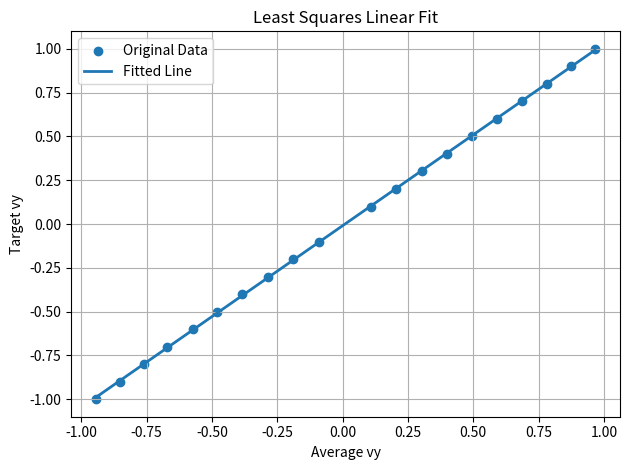

Python code for this plot:
import numpy as np
import matplotlib.pyplot as plt

# vx
average_vx = np.array([0.970, 0.875, 0.783, 0.686, 0.594, 0.499, 0.405, 0.309, 0.219, 0.124, 
                        -0.067, -0.164, -0.257, -0.356, -0.451, -0.547, -0.641, -0.736, -0.833, -0.924])
target_vx = np.array([1.0, 0.9, 0.8, 0.7, 0.6, 0.5, 0.4, 0.3, 0.2, 0.1, 
                        -0.1, -0.2, -0.3, -0.4, -0.5, -0.6, -0.7, -0.8, -0.9, -1.0])
# vy
average_vy = np.array([0.966, 0.873, 0.781, 0.686, 0.591, 0.496, 0.398, 0.303, 0.205, 0.109, 
                        -0.089, -0.188, -0.286, -0.383, -0.480, -0.572, -0.670, -0.759, -0.852, -0.943])
target_vy = np.array([1.0, 0.9, 0.8, 0.7, 0.6, 0.5, 0.4, 0.3, 0.2, 0.1, 
                        -0.1, -0.2, -0.3, -0.4, -0.5, -0.6, -0.7, -0.8, -0.9, -1.0])
# wz
average_wz = np.array([2.460, 2.223, 1.978, 1.729, 1.480, 1.246, 1.003, 0.757, 0.521, 0.278,
                       -0.191, -0.414, -0.633, -0.838, -1.019, -1.202, -1.389, -1.554, -1.690, -1.820])
target_wz = np.array([1.0, 0.9, 0.8, 0.7, 0.6, 0.5, 0.4, 0.3, 0.2, 0.1,
                        -0.1, -0.2, -0.3, -0.4, -0.5, -0.6, -0.7, -0.8, -0.9, -1.0])




# choose variable to fit
average = average_vy
target = target_vy

# bias
X = np.vstack([average, np.ones_like(average)]).T

# least squares fit
W, _, _, _ = np.linalg.lstsq(X, target, rcond=None)

slope = W[0]
intercept = W[1]

print(f"target ≈ {slope:.4f} * average + {intercept:.4f}")

fitted = X @ W

plt.scatter(average, target, label="Original Data")
plt.plot(average, fitted, label="Fitted Line", linewidth=2)
plt.xlabel("Average vy")
plt.ylabel("Target vy")
plt.title("Least Squares Linear Fit")
plt.legend()
plt.grid(True)
plt.tight_layout()
plt.show()
